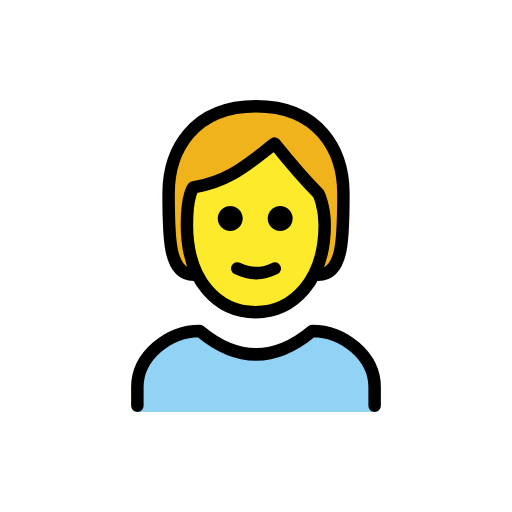
t = 0.00 s
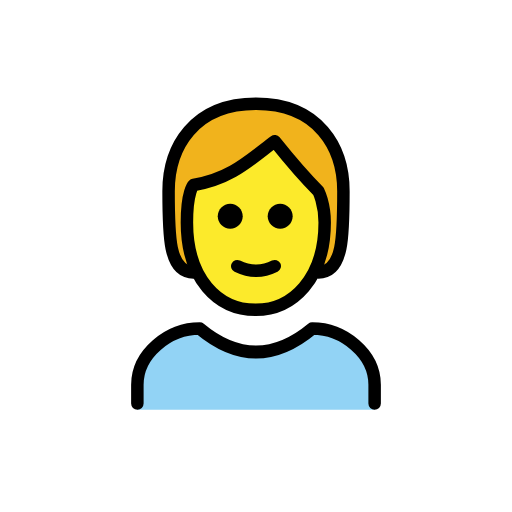
t = 0.48 s
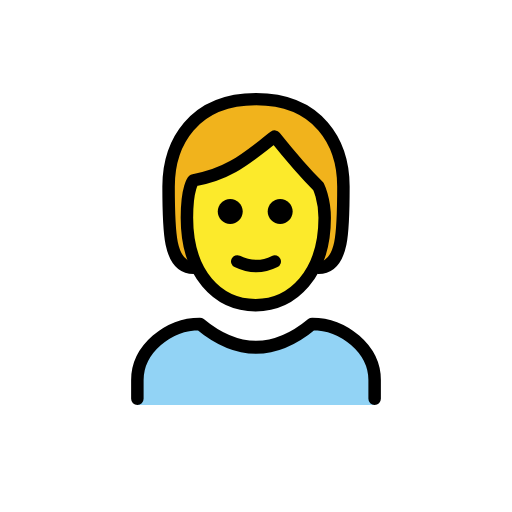
t = 1.43 s
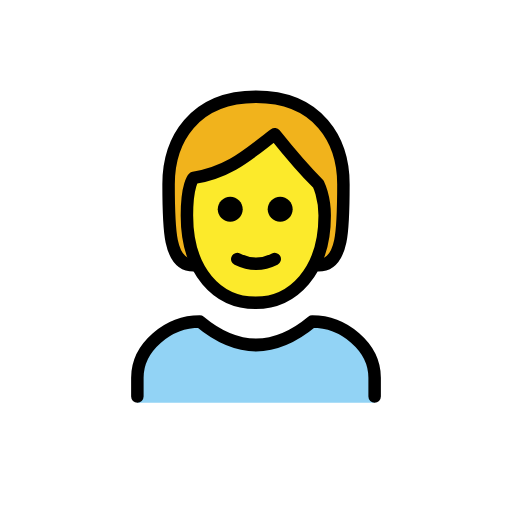
t = 1.90 s
t = 2.38 s: frame unchanged from t = 1.43 s, image omitted
t = 3.33 s: frame unchanged from t = 0.48 s, image omitted

The animated SVG that drew these frames (rendered in a browser with its animation timeline set to each time). Animation: 1 SMIL element (animateTransform=1); one cycle of 3.80 s, repeats indefinitely.

<?xml version='1.0' encoding='utf-8'?>
<svg xmlns="http://www.w3.org/2000/svg" id="emoji" viewBox="-5 -5 82 82" width="200" height="200" role="img">
  <title>OpenMoji: person</title><g><g id="color">
    <path fill="#92D3F5" d="M17,61v-4c0-4.9941,5.0078-9,10-9c6,5,12,5,18,0c4.9941,0,10,4.0059,10,9v4" />
  </g>
  <g id="hair">
    <path fill="#F1B31C" d="M26,39c-4,0-4-6-4-13s4-14,14-14s14,7,14,14s0,13-4,13" />
  </g>
  <g id="skin">
    <path fill="#FCEA2B" d="M24.9365,31c0,9,4.9365,14,11,14C41.873,45,47,40,47,31c0-3-1-5.0005-1-5.0005c-3-2.9995-7-8-7-8 c-4,3-7,6-13,7.0005C26,25,24.9365,25.9995,24.9365,31z" />
  </g>
  <g id="skin-shadow" />
  <g id="line">
    <path fill="none" stroke="#000000" stroke-linecap="round" stroke-linejoin="round" stroke-width="2" d="M26,39c-4,0-4-6-4-13 s4-14,14-14s14,7,14,14s0,13-4,13" />
    <path fill="none" stroke="#000000" stroke-linecap="round" stroke-linejoin="round" stroke-width="2" d="M17,60v-3 c0-4.9941,5.0078-9,10-9c6,5,12,5,18,0c4.9941,0,10,4.0059,10,9v3" />
    <path d="M41.873,30c0,1.1045-0.8955,2-2,2c-1.1044,0-2-0.8955-2-2s0.8956-2,2-2C40.9775,28,41.873,28.8955,41.873,30" />
    <path d="M33.873,30c0,1.1045-0.8955,2-2,2c-1.1044,0-2-0.8955-2-2s0.8956-2,2-2C32.9775,28,33.873,28.8955,33.873,30" />
    <path fill="none" stroke="#000000" stroke-linejoin="round" stroke-width="2" d="M24.9365,31c0,9,4.9365,14,11,14 C41.873,45,47,40,47,31c0-3-1-5.0005-1-5.0005c-3-2.9995-7-8-7-8c-4,3-7,6-13,7.0005C26,25,24.9365,25.9995,24.9365,31z" />
    <path fill="none" stroke="#000000" stroke-linecap="round" stroke-linejoin="round" stroke-width="2" d="M33,38 c1.9385,0.9385,4,1,6,0" />
  </g>
<animateTransform attributeName="transform" type="translate" values="0 0;0 -1.5;0 0" dur="3.8s" repeatCount="indefinite" /></g></svg>
